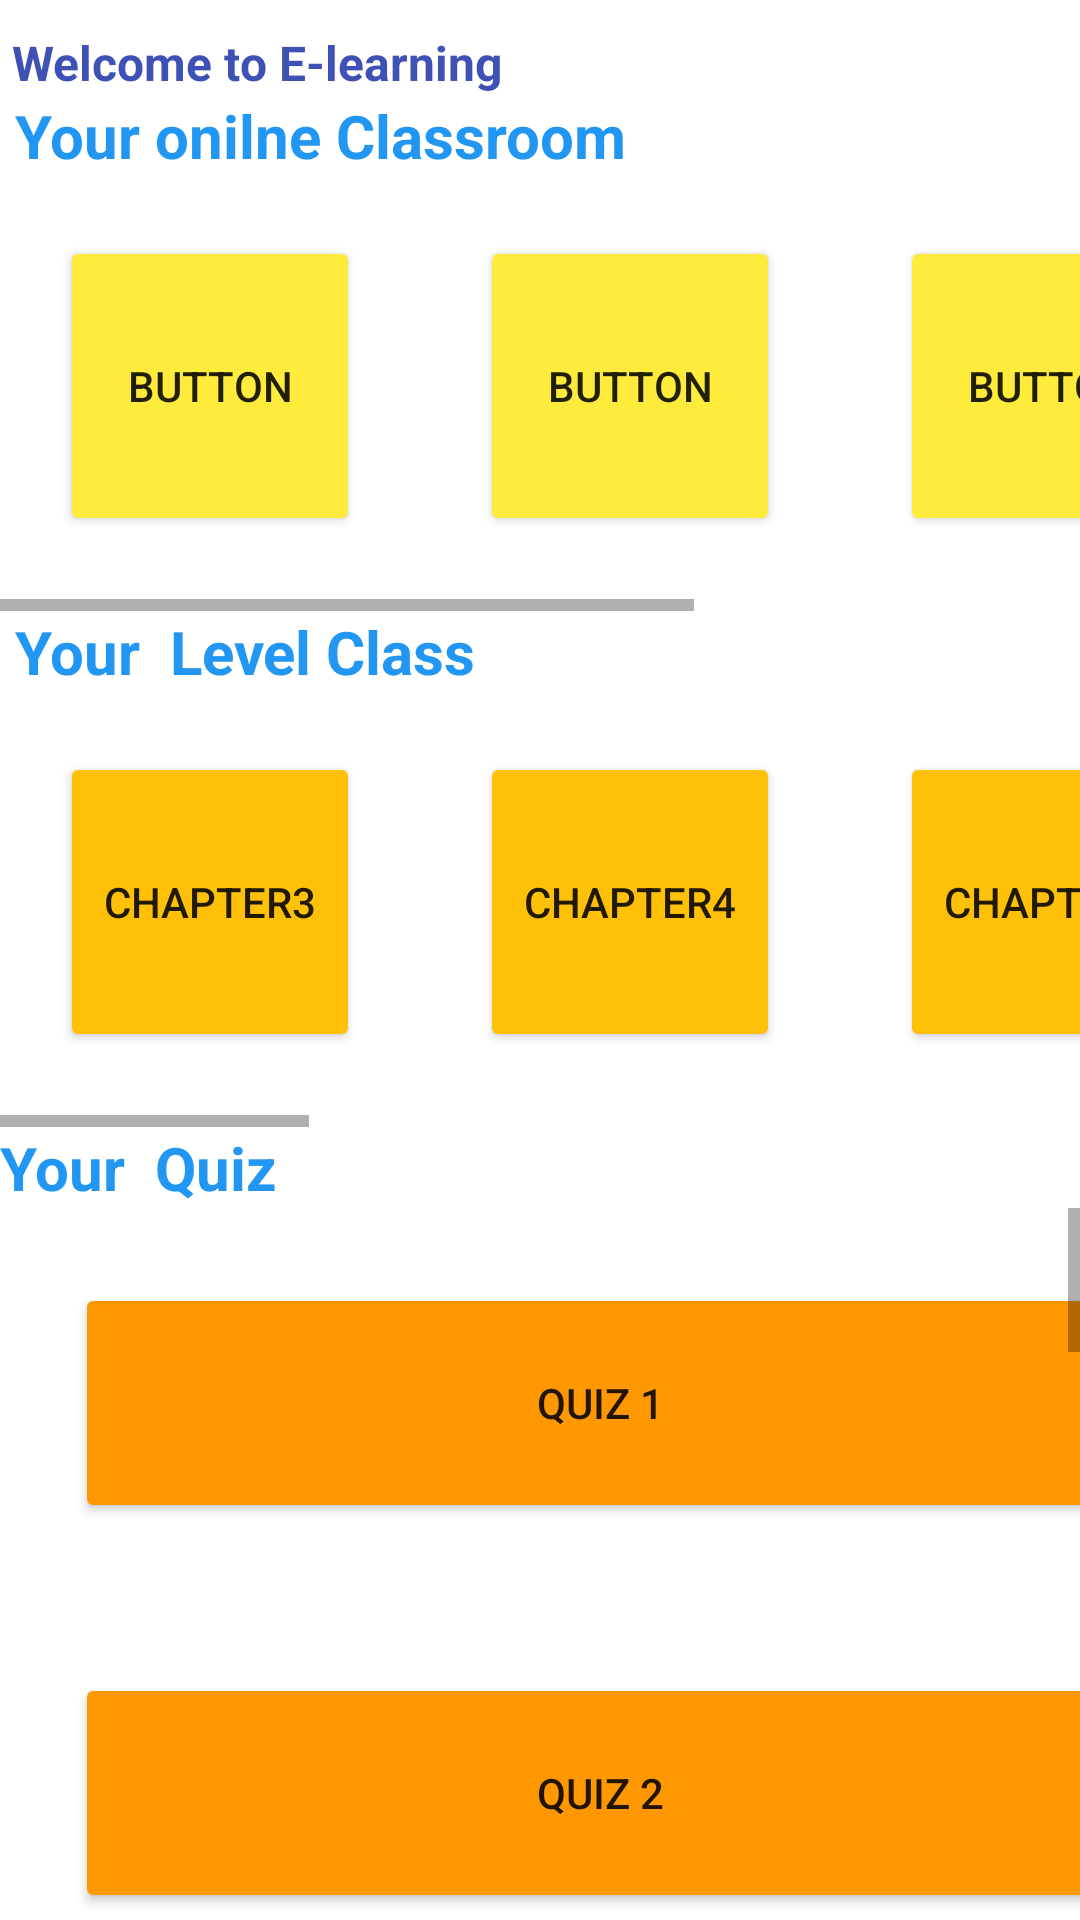

Android layout source for this screen:
<!-- AndroidManifest.xml: application theme Theme.ElearningMobileApp -->
<!-- res/layout/activity_lismenu.xml -->
<?xml version="1.0" encoding="utf-8"?>
<LinearLayout xmlns:android="http://schemas.android.com/apk/res/android"
    xmlns:app="http://schemas.android.com/apk/res-auto"
    xmlns:tools="http://schemas.android.com/tools"
    android:layout_width="match_parent"
    android:layout_height="match_parent"
    android:orientation="vertical"
    tools:context=".lismenu">

    <TextView
        android:id="@+id/textView"
        android:layout_width="match_parent"
        android:layout_height="wrap_content"
        android:layout_marginTop="10dp"
        android:text=" Welcome to E-learning"
        android:textColor="#3F51B5"
        android:textSize="16sp"
        android:textStyle="bold" />

    <TextView
        android:id="@+id/textView2"
        android:layout_width="match_parent"
        android:layout_height="wrap_content"
        android:text=" Your onilne Classroom"
        android:textColor="#2196F3"
        android:textSize="20sp"
        android:textStyle="bold" />

    <HorizontalScrollView
        android:layout_width="match_parent"
        android:layout_height="145dp">

        <LinearLayout
            android:layout_width="wrap_content"
            android:layout_height="match_parent"
            android:orientation="horizontal">

            <Button
                android:id="@+id/button4"
                android:layout_width="100dp"
                android:layout_height="100dp"
                android:layout_margin="20sp"
                android:layout_weight="1"
                android:backgroundTint="#FFEB3B"
                android:text="Button" />

            <Button
                android:id="@+id/button2"
                android:layout_width="100dp"
                android:layout_height="100dp"
                android:layout_margin="20sp"
                android:backgroundTint="#FFEB3B"
                android:text="Button" />

            <Button
                android:id="@+id/button"
                android:layout_width="100dp"
                android:layout_height="100dp"
                android:layout_margin="20sp"
                android:backgroundTint="#FFEB3B"
                android:text="Button" />

            <Button
                android:id="@+id/button3"
                android:layout_width="100dp"
                android:layout_height="100dp"
                android:layout_margin="20sp"
                android:layout_weight="1"
                android:text="Button" />
        </LinearLayout>
    </HorizontalScrollView>

    <TextView
        android:id="@+id/textView3"
        android:layout_width="match_parent"
        android:layout_height="wrap_content"
        android:text=" Your  Level Class"
        android:textColor="#2196F3"
        android:textSize="20sp"
        android:textStyle="bold" />

    <HorizontalScrollView
        android:layout_width="match_parent"
        android:layout_height="145dp">

        <LinearLayout
            android:layout_width="wrap_content"
            android:layout_height="match_parent"
            android:orientation="horizontal">

            <Button
                android:id="@+id/Chapter3"
                android:layout_width="100dp"
                android:layout_height="100dp"
                android:layout_margin="20dp"
                android:backgroundTint="#FFC107"
                android:text="Chapter3" />

            <Button
                android:id="@+id/Chapter4"
                android:layout_width="100dp"
                android:layout_height="100dp"
                android:layout_margin="20dp"
                android:backgroundTint="#FFC107"
                android:text="Chapter4" />

            <Button
                android:id="@+id/Chapter5"
                android:layout_width="100dp"
                android:layout_height="100dp"
                android:layout_margin="20dp"
                android:backgroundTint="#FFC107"
                android:text="Chapter5" />

            <Button
                android:id="@+id/Chapter6"
                android:layout_width="100dp"
                android:layout_height="100dp"
                android:layout_margin="20dp"
                android:backgroundTint="#FF9800"
                android:text="Chapter6" />

            <Button
                android:id="@+id/Chapter7"
                android:layout_width="100dp"
                android:layout_height="100dp"
                android:layout_margin="20dp"
                android:backgroundTint="#FF9800"
                android:text="Chapter7" />

            <Button
                android:id="@+id/Chapter8"
                android:layout_width="100dp"
                android:layout_height="100dp"
                android:layout_margin="20dp"
                android:backgroundTint="#FF9800"
                android:text="Chapter8" />

            <Button
                android:id="@+id/Chapter9"
                android:layout_width="100dp"
                android:layout_height="100dp"
                android:layout_margin="20dp"
                android:backgroundTint="#FF9800"
                android:text="Chapter9" />

            <Button
                android:id="@+id/Chapter10"
                android:layout_width="100dp"
                android:layout_height="100dp"
                android:layout_margin="20dp"
                android:backgroundTint="#FF9800"
                android:text="Chapter10" />

            <Button
                android:id="@+id/Chapter11"
                android:layout_width="100dp"
                android:layout_height="100dp"
                android:layout_margin="20dp"
                android:backgroundTint="#FF9800"
                android:text="Chapter11" />
        </LinearLayout>
    </HorizontalScrollView>

    <TextView
        android:id="@+id/textView13"
        android:layout_width="match_parent"
        android:layout_height="wrap_content"
        android:text="Your  Quiz"
        android:textAlignment="textStart"
        android:textColor="#2196F3"
        android:textSize="20sp"
        android:textStyle="bold" />

    <ScrollView
        android:layout_width="match_parent"
        android:layout_height="match_parent">

        <LinearLayout
            android:layout_width="match_parent"
            android:layout_height="wrap_content"
            android:orientation="vertical">

            <Button
                android:id="@+id/button15"
                android:layout_width="350dp"
                android:layout_height="80dp"
                android:layout_margin="25dp"
                android:layout_weight="1"
                android:backgroundTint="#FF9800"
                android:text="Quiz 1" />

            <Button
                android:id="@+id/button14"
                android:layout_width="350dp"
                android:layout_height="80dp"
                android:layout_margin="25dp"
                android:layout_weight="1"
                android:backgroundTint="#FF9800"
                android:text="Quiz 2" />

            <Button
                android:id="@+id/button13"
                android:layout_width="350dp"
                android:layout_height="80dp"
                android:layout_margin="25dp"
                android:layout_weight="1"
                android:backgroundTint="#FF9800"
                android:text="Quiz 3" />

            <Button
                android:id="@+id/button12"
                android:layout_width="350dp"
                android:layout_height="80dp"
                android:layout_margin="25dp"
                android:layout_weight="1"
                android:backgroundTint="#FF9800"
                android:text="Quiz 4" />

            <Button
                android:id="@+id/button11"
                android:layout_width="350dp"
                android:layout_height="80dp"
                android:layout_margin="25dp"
                android:layout_weight="1"
                android:text="Quiz 5" />

            <Button
                android:id="@+id/button10"
                android:layout_width="350dp"
                android:layout_height="80dp"
                android:layout_margin="25dp"
                android:layout_weight="1"
                android:text="Quiz 6" />

            <Button
                android:id="@+id/button9"
                android:layout_width="350dp"
                android:layout_height="80dp"
                android:layout_margin="25dp"
                android:layout_weight="1"
                android:text="Quiz 7" />

            <Button
                android:id="@+id/button8"
                android:layout_width="350dp"
                android:layout_height="80dp"
                android:layout_margin="25dp"
                android:layout_weight="1"
                android:text="Quiz 8" />

            <Button
                android:id="@+id/button7"
                android:layout_width="350dp"
                android:layout_height="80dp"
                android:layout_margin="25dp"
                android:layout_weight="1"
                android:text="Quiz 9" />
        </LinearLayout>
    </ScrollView>


</LinearLayout>
<!-- resources referenced by this layout -->
<resources>
  <style name="Theme.ElearningMobileApp" parent="Theme.MaterialComponents.DayNight.DarkActionBar">
          
          <item name="colorPrimary">@color/purple_500</item>
          <item name="colorPrimaryVariant">@color/purple_700</item>
          <item name="colorOnPrimary">@color/white</item>
          
          <item name="colorSecondary">@color/teal_200</item>
          <item name="colorSecondaryVariant">@color/teal_700</item>
          <item name="colorOnSecondary">@color/black</item>
          
          <item name="android:statusBarColor" tools:targetApi="l">?attr/colorPrimaryVariant</item>
          
      </style>
  <!-- not gathered from this repository: default colours our renderer supplied (Android Studio template values) -->
  <color name="purple_500">#FF6200EE</color>
  <color name="purple_700">#FF3700B3</color>
  <color name="teal_200">#FF03DAC5</color>
  <color name="teal_700">#FF018786</color>
  <color name="black">#FF000000</color>
  <color name="white">#FFFFFFFF</color>
</resources>
